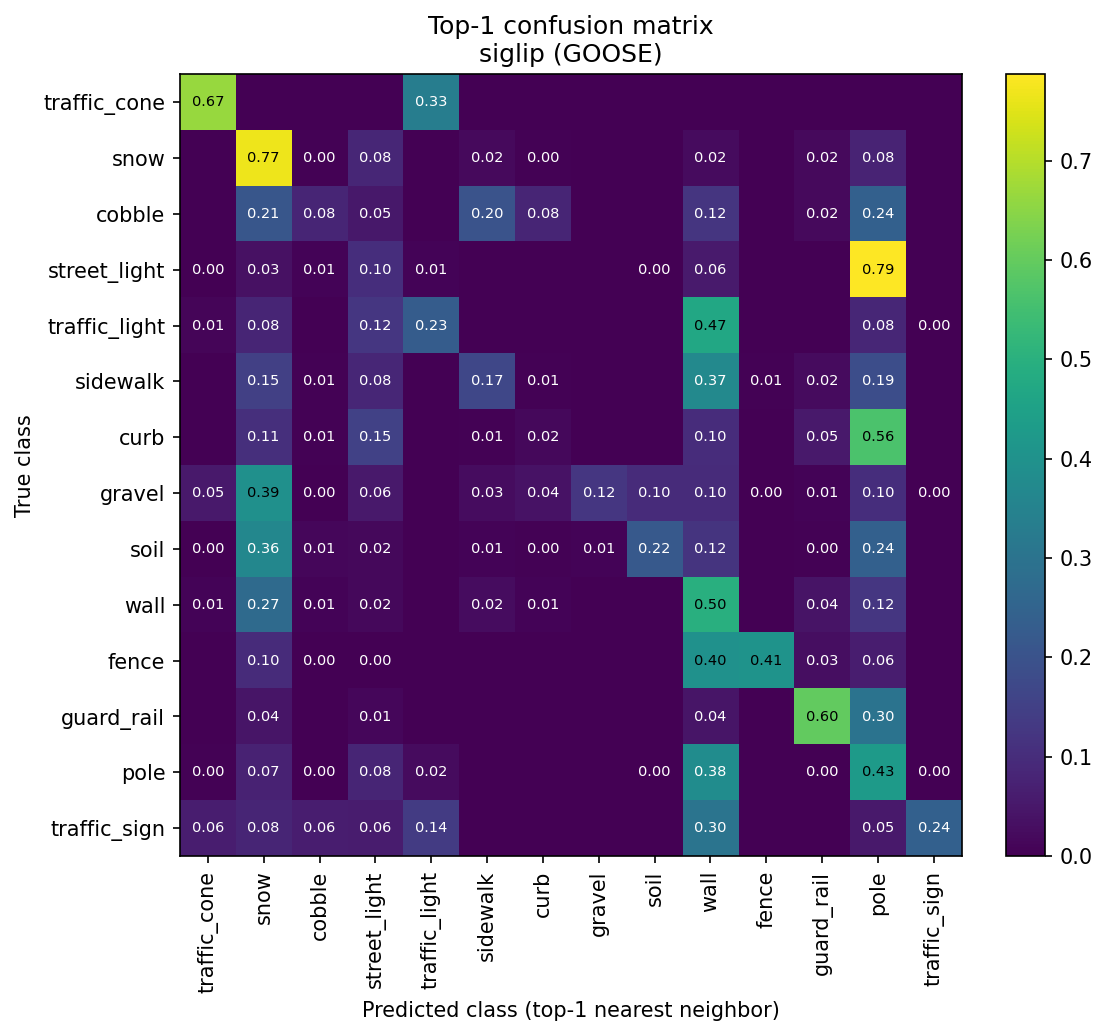

Data behind this chart, as committed beside it:
true_class \ predicted_class, traffic_cone, snow, cobble, street_light, traffic_light, sidewalk, curb, gravel, soil, wall, fence, guard_rail, pole, traffic_sign
traffic_cone, 0.6667, 0, 0, 0, 0.3333, 0, 0, 0, 0, 0, 0, 0, 0, 0
snow, 0, 0.7669, 0.003378, 0.08446, 0, 0.02027, 0.003378, 0, 0, 0.02365, 0, 0.02027, 0.0777, 0
cobble, 0, 0.21, 0.08, 0.05, 0, 0.2, 0.08, 0, 0, 0.12, 0, 0.02, 0.24, 0
street_light, 0.002681, 0.03485, 0.006702, 0.1019, 0.008043, 0, 0, 0, 0.00134, 0.05764, 0, 0, 0.7869, 0
traffic_light, 0.009524, 0.08095, 0, 0.1238, 0.2286, 0, 0, 0, 0, 0.4714, 0, 0, 0.08333, 0.002381
sidewalk, 0, 0.1497, 0.005988, 0.08383, 0, 0.1677, 0.005988, 0, 0, 0.3713, 0.005988, 0.02395, 0.1856, 0
curb, 0, 0.1053, 0.005263, 0.1526, 0, 0.005263, 0.01579, 0, 0, 0.1, 0, 0.05263, 0.5632, 0
gravel, 0.05308, 0.3949, 0.002123, 0.0552, 0, 0.02548, 0.03822, 0.1231, 0.09554, 0.09554, 0.002123, 0.008493, 0.104, 0.002123
soil, 0.002278, 0.3645, 0.01367, 0.01822, 0, 0.006834, 0.004556, 0.006834, 0.2187, 0.1185, 0, 0.004556, 0.2415, 0
wall, 0.008264, 0.2727, 0.008264, 0.01653, 0, 0.02479, 0.008264, 0, 0, 0.4959, 0, 0.04132, 0.124, 0
fence, 0, 0.09824, 0.002519, 0.002519, 0, 0, 0, 0, 0, 0.398, 0.4055, 0.03023, 0.06297, 0
guard_rail, 0, 0.04478, 0, 0.01493, 0, 0, 0, 0, 0, 0.04478, 0, 0.597, 0.2985, 0
pole, 0.003684, 0.07453, 0.001005, 0.08257, 0.02328, 0, 0, 0, 0.001005, 0.384, 0, 0.000335, 0.4294, 0.0001675
traffic_sign, 0.06396, 0.08034, 0.06396, 0.06084, 0.1357, 0, 0, 0, 0, 0.3019, 0, 0, 0.05226, 0.241
